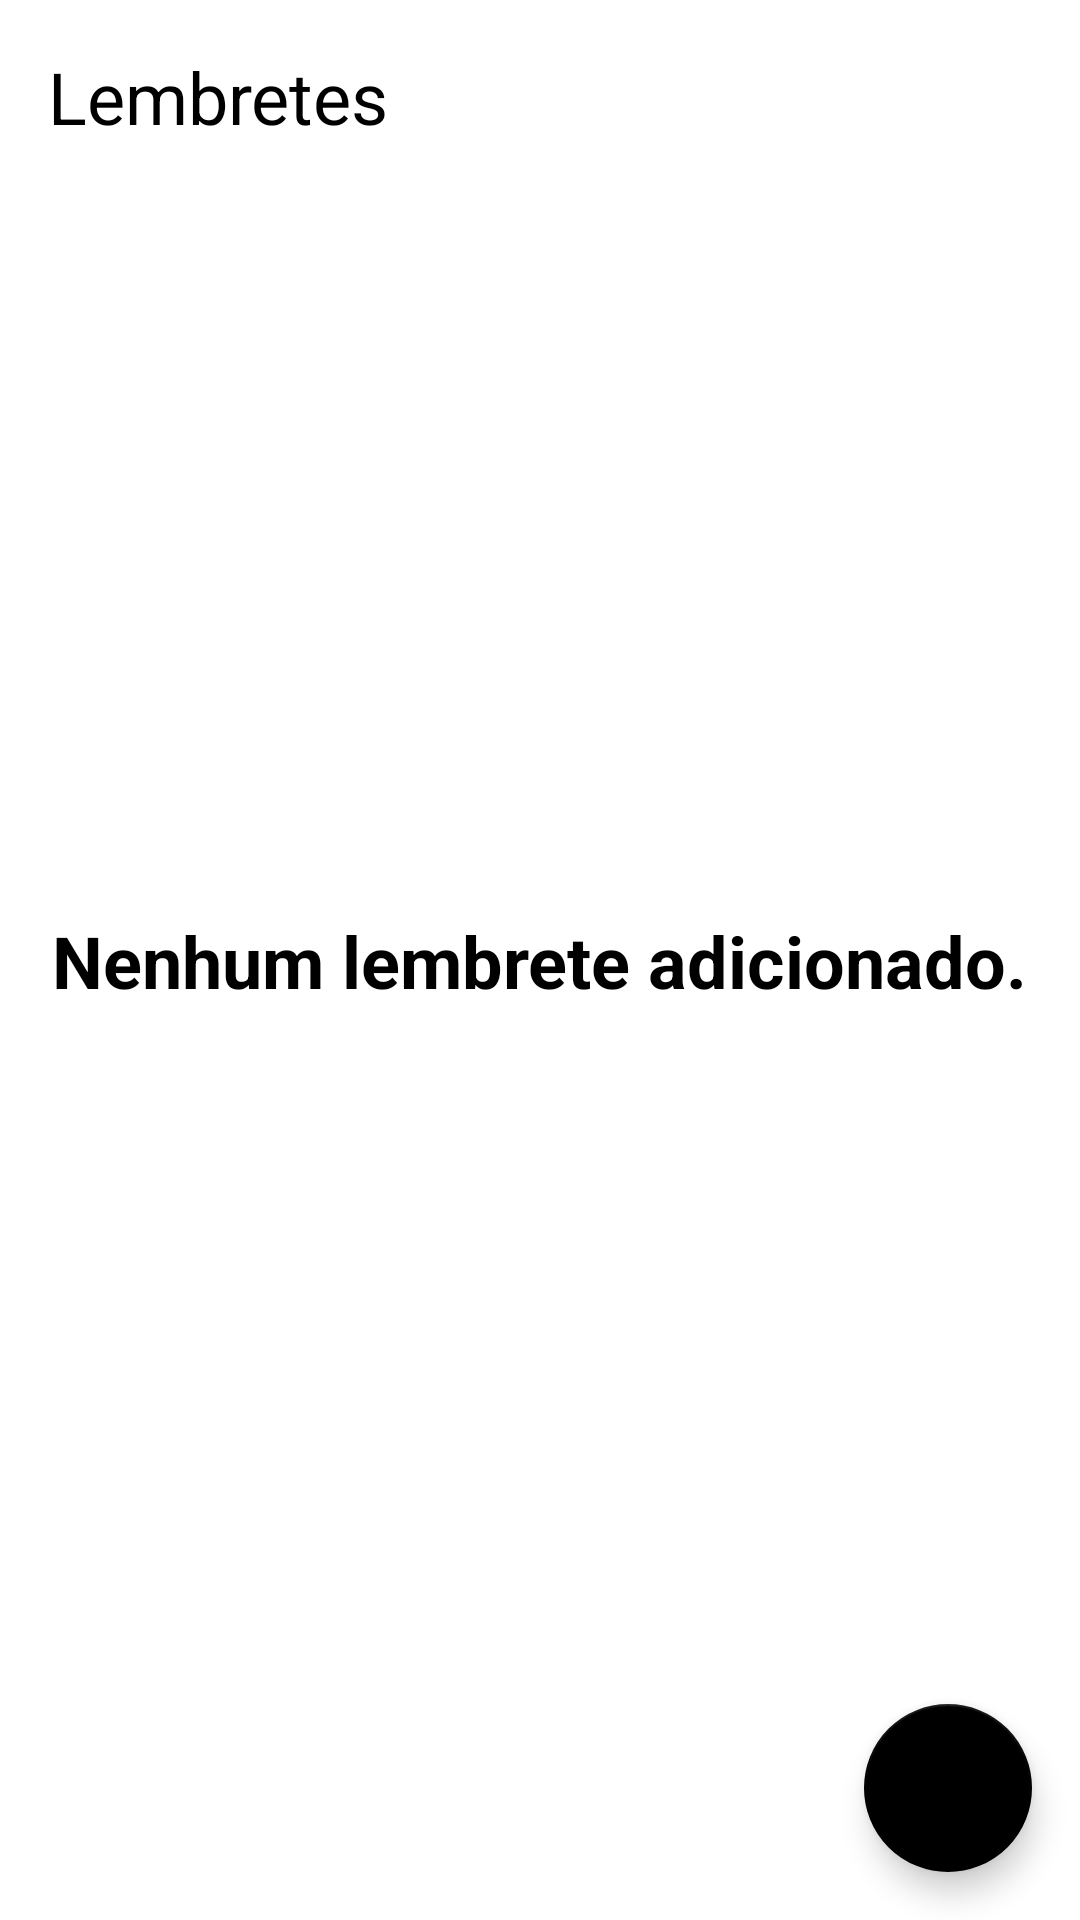

This screen was rendered from an Android layout file. Write that file and the resources it references.
<!-- AndroidManifest.xml: application theme Theme.MeLembra -->
<!-- res/layout/activity_main.xml -->
<?xml version="1.0" encoding="utf-8"?>
<androidx.constraintlayout.widget.ConstraintLayout xmlns:android="http://schemas.android.com/apk/res/android"
    xmlns:app="http://schemas.android.com/apk/res-auto"
    xmlns:tools="http://schemas.android.com/tools"
    android:layout_width="match_parent"
    android:layout_height="match_parent"
    tools:context=".ui.MainActivity">

    <TextView
        android:id="@+id/tv_title"
        android:layout_width="wrap_content"
        android:layout_height="wrap_content"
        android:text="@string/lembretes"
        android:textColor="@color/black"
        android:textSize="24sp"
        android:layout_margin="16dp"
        app:layout_constraintStart_toStartOf="parent"
        app:layout_constraintTop_toTopOf="parent" />

    <TextView
        android:id="@+id/tv_nenhum_lembrete"
        android:layout_width="wrap_content"
        android:layout_height="wrap_content"
        android:text="@string/nenhum_lembrete_adicionado"
        android:textColor="@color/black"
        android:textStyle="bold"
        android:textSize="24sp"
        tools:visibility="gone"
        app:layout_constraintTop_toTopOf="parent"
        app:layout_constraintBottom_toBottomOf="parent"
        app:layout_constraintStart_toStartOf="parent"
        app:layout_constraintEnd_toEndOf="parent"/>

    <androidx.recyclerview.widget.RecyclerView
        android:id="@+id/rv_lembretes"
        android:layout_width="match_parent"
        android:layout_height="0dp"
        app:layoutManager="androidx.recyclerview.widget.LinearLayoutManager"
        tools:listitem="@layout/item_lembrete"
        app:layout_constraintTop_toBottomOf="@id/tv_title"
        app:layout_constraintBottom_toBottomOf="parent" />
    
    <com.google.android.material.floatingactionbutton.FloatingActionButton
        android:id="@+id/fab_add"
        app:layout_constraintEnd_toEndOf="parent"
        app:layout_constraintBottom_toBottomOf="parent"
        android:src="@drawable/ic_add_24"
        android:layout_margin="16dp"
        android:layout_width="wrap_content"
        android:layout_height="wrap_content"
        android:contentDescription="@string/novo_lembrete" />

</androidx.constraintlayout.widget.ConstraintLayout>
<!-- res/layout/item_lembrete.xml (included above) -->
<?xml version="1.0" encoding="utf-8"?>
<androidx.constraintlayout.widget.ConstraintLayout xmlns:android="http://schemas.android.com/apk/res/android"
    android:layout_width="match_parent"
    android:layout_height="wrap_content"
    xmlns:app="http://schemas.android.com/apk/res-auto"
    android:layout_margin="8dp">

    <TextView
        android:id="@+id/tv_lembrete"
        android:text="@string/novo_lembrete"
        android:textColor="@color/black"
        android:textSize="18sp"
        android:textStyle="bold"
        android:layout_width="wrap_content"
        android:layout_height="wrap_content"
        app:layout_constraintTop_toTopOf="parent"
        app:layout_constraintStart_toStartOf="parent"/>

    <TextView
        android:id="@+id/tv_data"
        android:text="@string/que_dia"
        android:layout_width="wrap_content"
        android:layout_height="wrap_content"
        app:layout_constraintTop_toBottomOf="@id/tv_lembrete"
        app:layout_constraintStart_toStartOf="parent"/>

    <TextView
        android:id="@+id/tv_hora"
        android:text="@string/que_horas"
        android:layout_width="wrap_content"
        android:layout_height="wrap_content"
        android:layout_marginStart="16dp"
        app:layout_constraintTop_toBottomOf="@id/tv_lembrete"
        app:layout_constraintStart_toEndOf="@id/tv_data"/>

    <View
        android:background="@color/black"
        android:layout_width="match_parent"
        android:layout_height="2dp"
        app:layout_constraintStart_toStartOf="parent"
        app:layout_constraintTop_toBottomOf="@id/tv_hora" />

</androidx.constraintlayout.widget.ConstraintLayout>
<!-- resources referenced by this layout -->
<resources>
  <string name="lembretes">Lembretes</string>
  <string name="nenhum_lembrete_adicionado">Nenhum lembrete adicionado.</string>
  <string name="novo_lembrete">Novo Lembrete</string>
  <string name="que_dia">Que dia?</string>
  <string name="que_horas">Que horas?</string>
  <style name="Theme.MeLembra" parent="Theme.MaterialComponents.Light.NoActionBar">
          
          <item name="colorPrimary">@color/black</item>
          <item name="colorPrimaryDark">@color/black</item>
          <item name="colorPrimaryVariant">@color/purple_700</item>
          <item name="colorOnPrimary">@color/white</item>
          
          <item name="colorSecondary">@color/black</item>
          <item name="colorSecondaryVariant">@color/teal_700</item>
          <item name="colorOnSecondary">@color/white</item>
          
          <item name="android:statusBarColor" tools:targetApi="l">?attr/colorPrimaryVariant</item>
          
      </style>
  <!-- not gathered from this repository: default colours our renderer supplied (Android Studio template values) -->
  <color name="purple_700">#FF3700B3</color>
  <color name="teal_700">#FF018786</color>
  <color name="black">#FF000000</color>
  <color name="white">#FFFFFFFF</color>
</resources>
